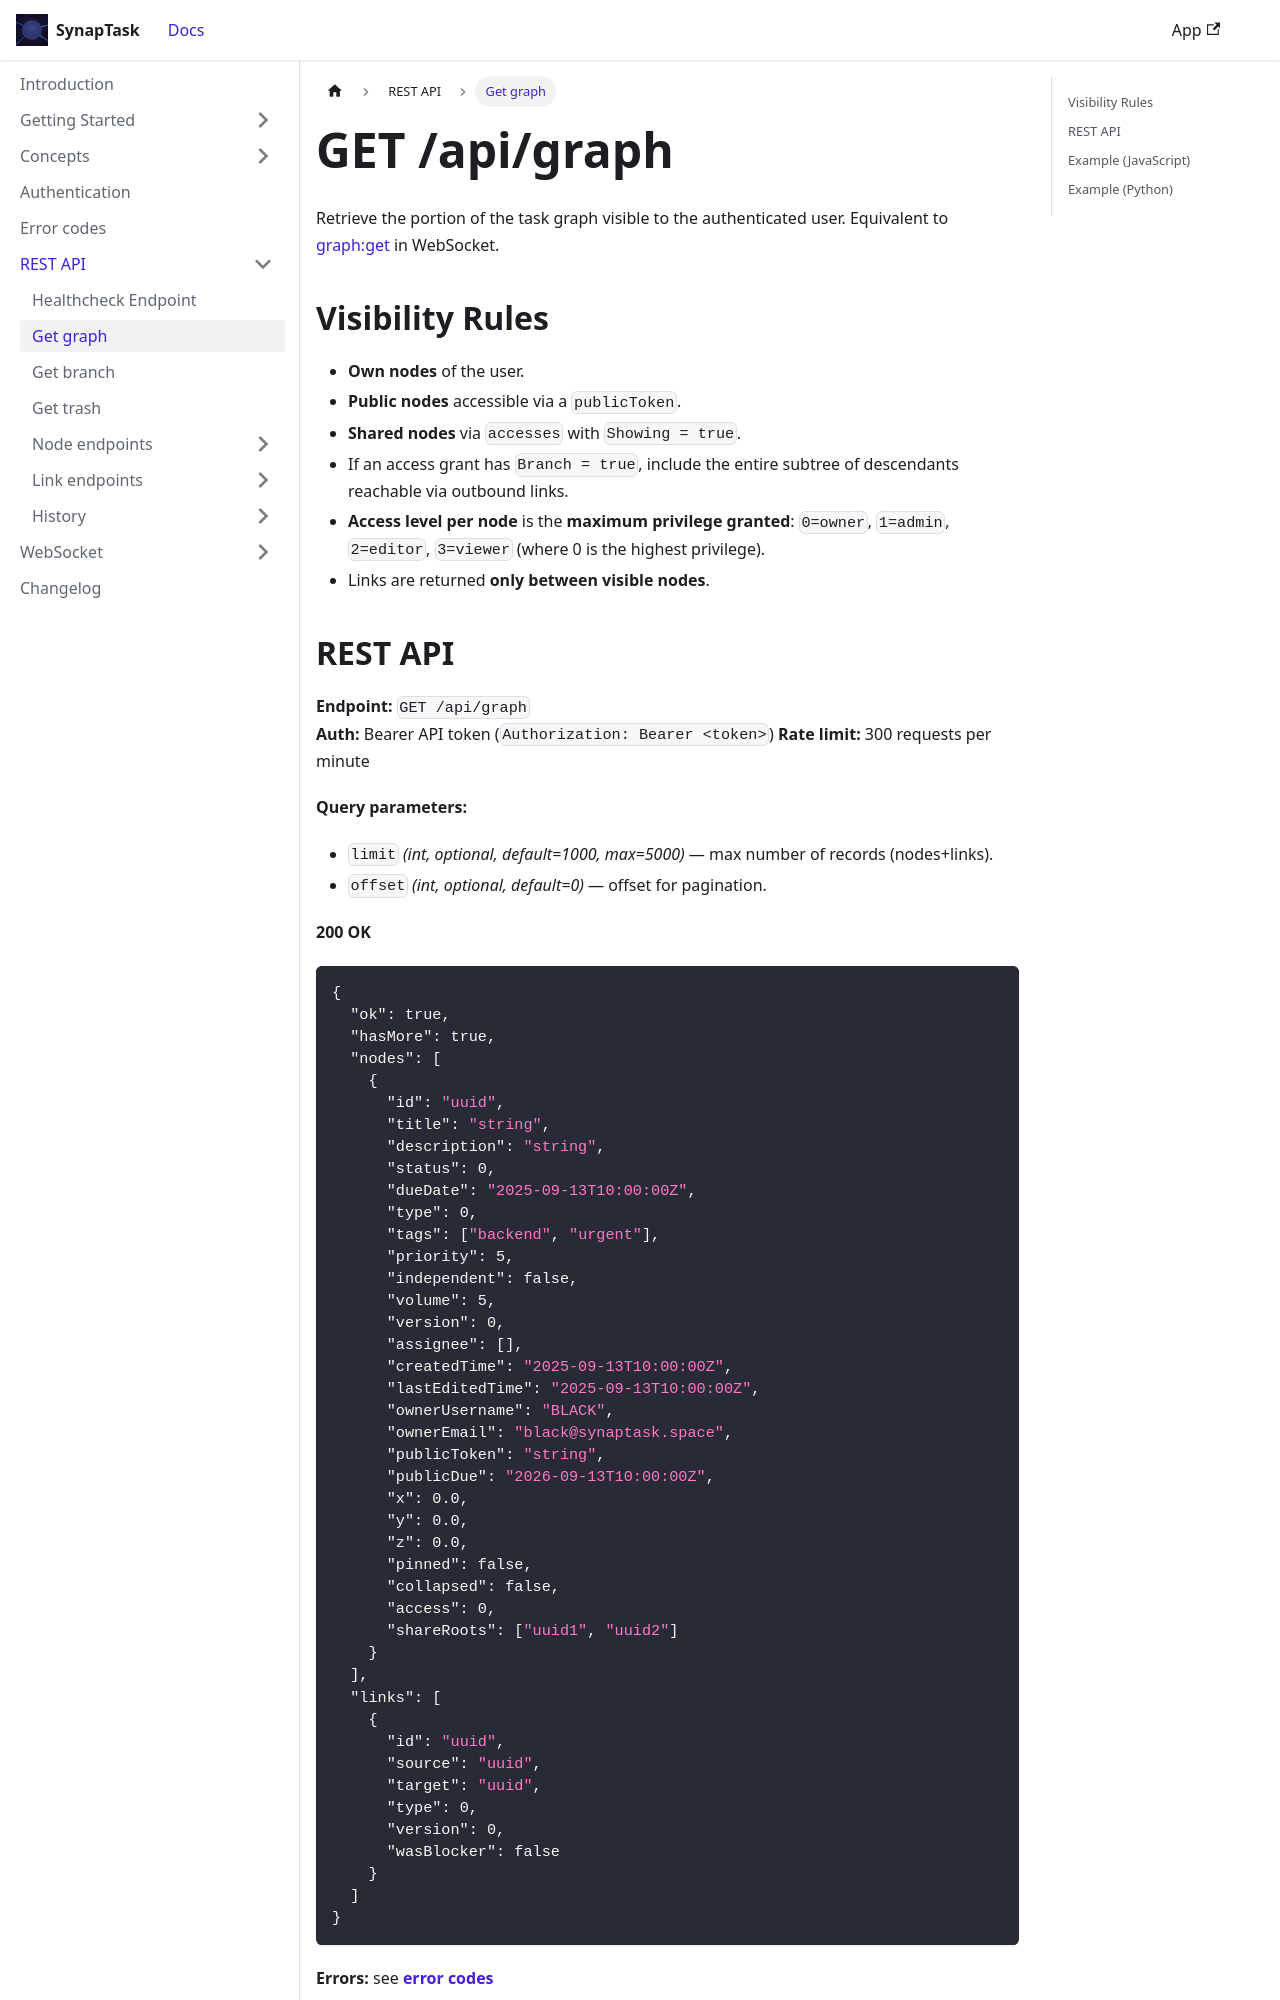

repository: arsenlblack/synaptask · page: api/rest/get_graph.html · generator: docusaurus

---
title:  GET /api/graph
slug: /api/rest/get_graph
---

Retrieve the portion of the task graph visible to the authenticated user. Equivalent to [graph:get](/api/ws/get_graph) in WebSocket.

## Visibility Rules
- **Own nodes** of the user.
- **Public nodes** accessible via a `publicToken`.
- **Shared nodes** via `accesses` with `Showing = true`.
- If an access grant has `Branch = true`, include the entire subtree of descendants reachable via outbound links.
- **Access level per node** is the **maximum privilege granted**: `0=owner`, `1=admin`, `2=editor`, `3=viewer` (where 0 is the highest privilege).
- Links are returned **only between visible nodes**.
